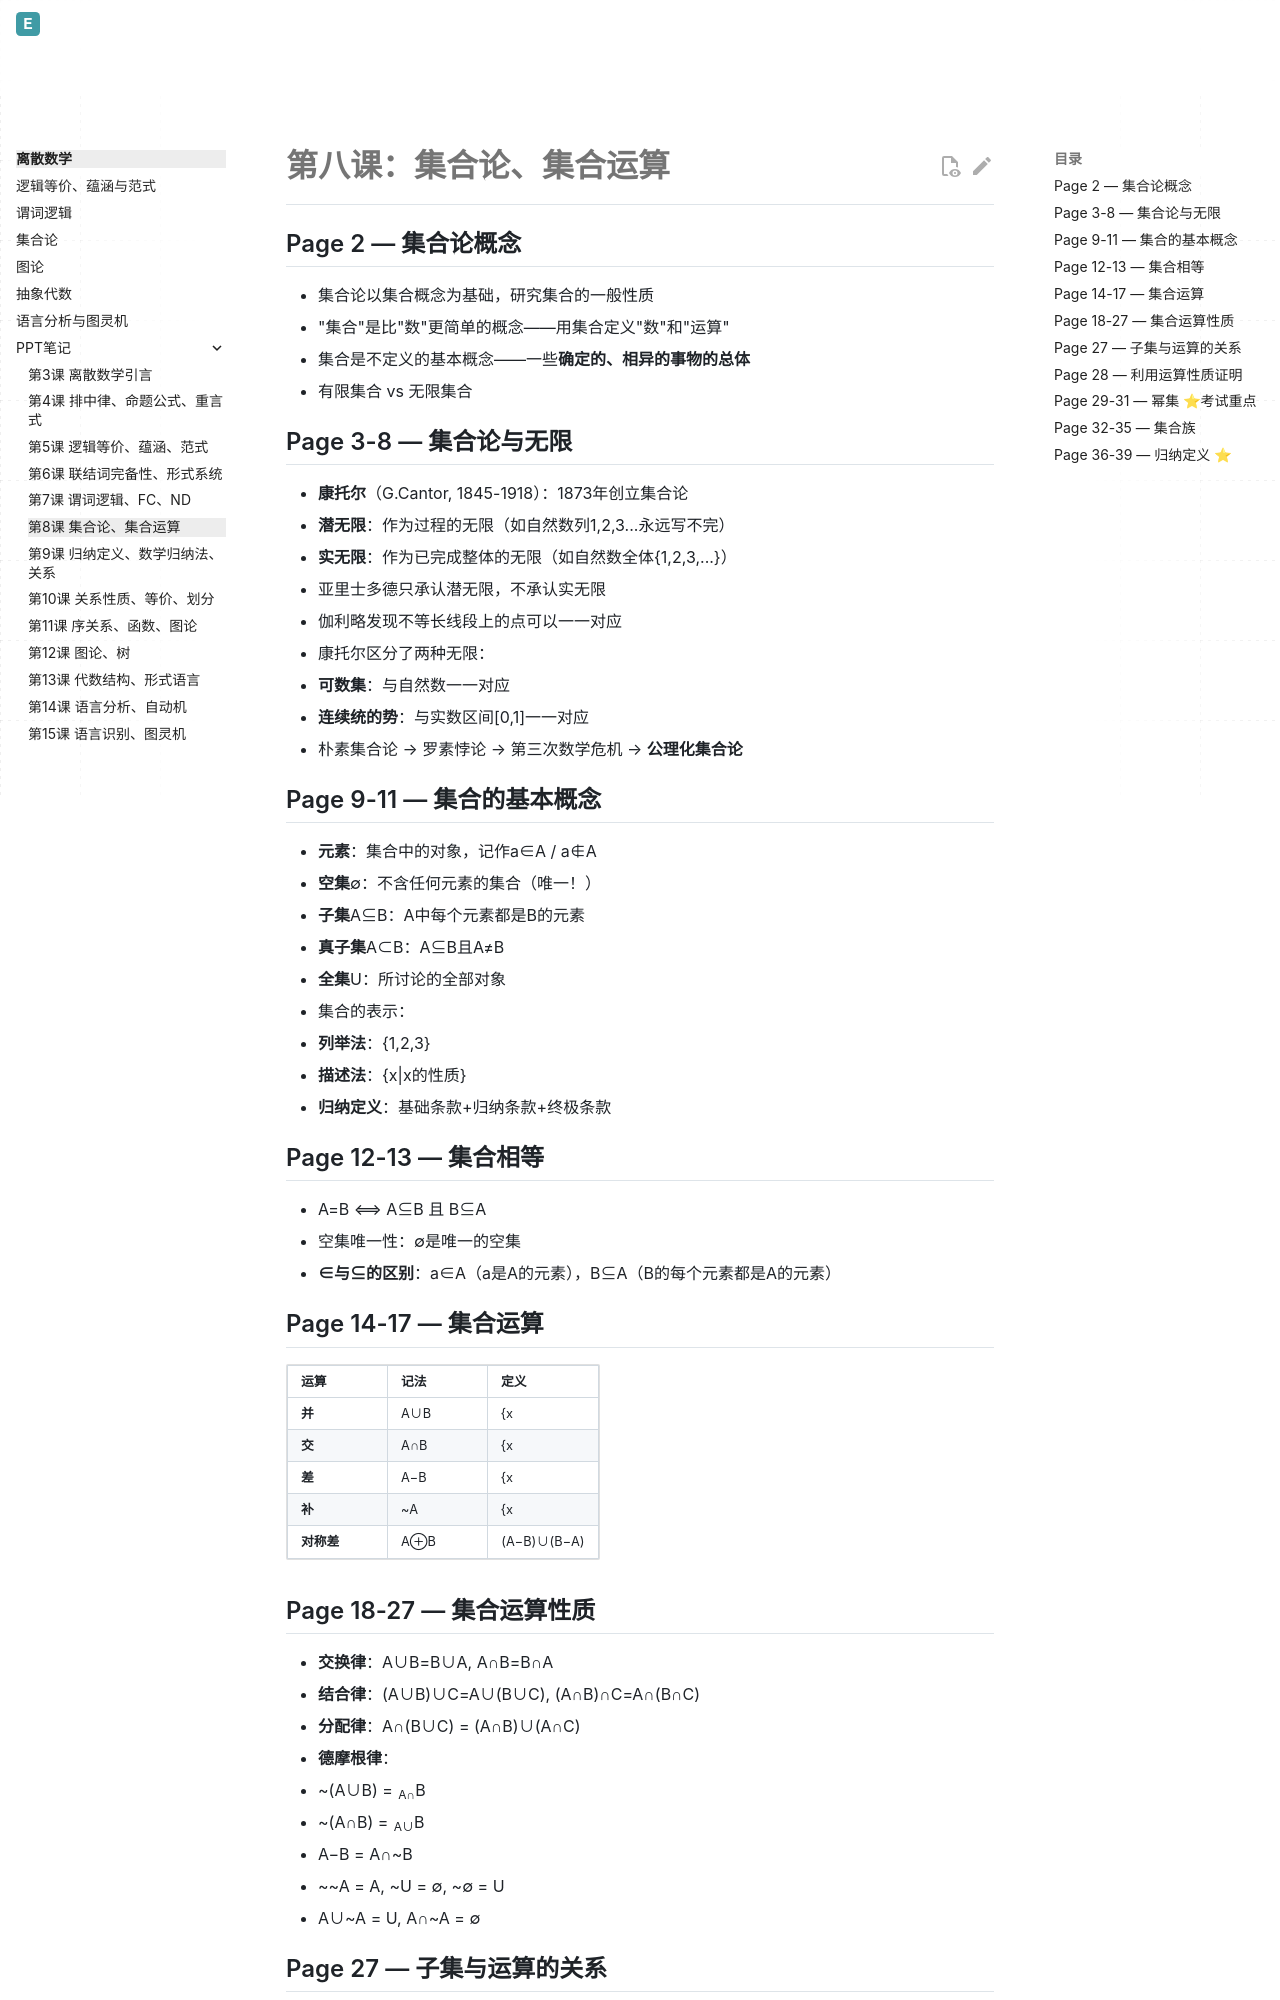

repository: Evelina-IS/Evelina_personal_web · page: discrete-math/ppt-notes/第八课_集合论_集合运算/index.html · generator: mkdocs

# 第八课：集合论、集合运算

## Page 2 — 集合论概念
- 集合论以集合概念为基础，研究集合的一般性质
- "集合"是比"数"更简单的概念——用集合定义"数"和"运算"
- 集合是不定义的基本概念——一些**确定的、相异的事物的总体**
- 有限集合 vs 无限集合

## Page 3-8 — 集合论与无限
- **康托尔**（G.Cantor, 1845-1918）：1873年创立集合论
- **潜无限**：作为过程的无限（如自然数列1,2,3...永远写不完）
- **实无限**：作为已完成整体的无限（如自然数全体{1,2,3,...}）
- 亚里士多德只承认潜无限，不承认实无限
- 伽利略发现不等长线段上的点可以一一对应
- 康托尔区分了两种无限：
  - **可数集**：与自然数一一对应
  - **连续统的势**：与实数区间[0,1]一一对应
- 朴素集合论 → 罗素悖论 → 第三次数学危机 → **公理化集合论**

## Page 9-11 — 集合的基本概念
- **元素**：集合中的对象，记作a∈A / a∉A
- **空集**∅：不含任何元素的集合（唯一！）
- **子集**A⊆B：A中每个元素都是B的元素
- **真子集**A⊂B：A⊆B且A≠B
- **全集**U：所讨论的全部对象
- 集合的表示：
  - **列举法**：{1,2,3}
  - **描述法**：{x|x的性质}
  - **归纳定义**：基础条款+归纳条款+终极条款

## Page 12-13 — 集合相等
- A=B ⟺ A⊆B 且 B⊆A
- 空集唯一性：∅是唯一的空集
- **∈与⊆的区别**：a∈A（a是A的元素），B⊆A（B的每个元素都是A的元素）

## Page 14-17 — 集合运算

| 运算 | 记法 | 定义 |
|------|------|------|
| **并** | A∪B | {x | x∈A ∨ x∈B} |
| **交** | A∩B | {x | x∈A ∧ x∈B} |
| **差** | A−B | {x | x∈A ∧ x∉B} |
| **补** | ~A | {x | x∉A}（相对于全集U）|
| **对称差** | A⊕B | (A−B)∪(B−A) |

## Page 18-27 — 集合运算性质
- **交换律**：A∪B=B∪A, A∩B=B∩A
- **结合律**：(A∪B)∪C=A∪(B∪C), (A∩B)∩C=A∩(B∩C)
- **分配律**：A∩(B∪C) = (A∩B)∪(A∩C)
- **德摩根律**：
  - ~(A∪B) = ~A∩~B
  - ~(A∩B) = ~A∪~B
- A−B = A∩~B
- ~~A = A, ~U = ∅, ~∅ = U
- A∪~A = U, A∩~A = ∅

## Page 27 — 子集与运算的关系
- A ⊆ A∪B
- A∩B ⊆ A
- A−B ⊆ A
- (A⊆B) ≡ (A−B=∅) ≡ (A∪B=B) ≡ (A∩B=A)
- 若A⊆B，则~B⊆~A
